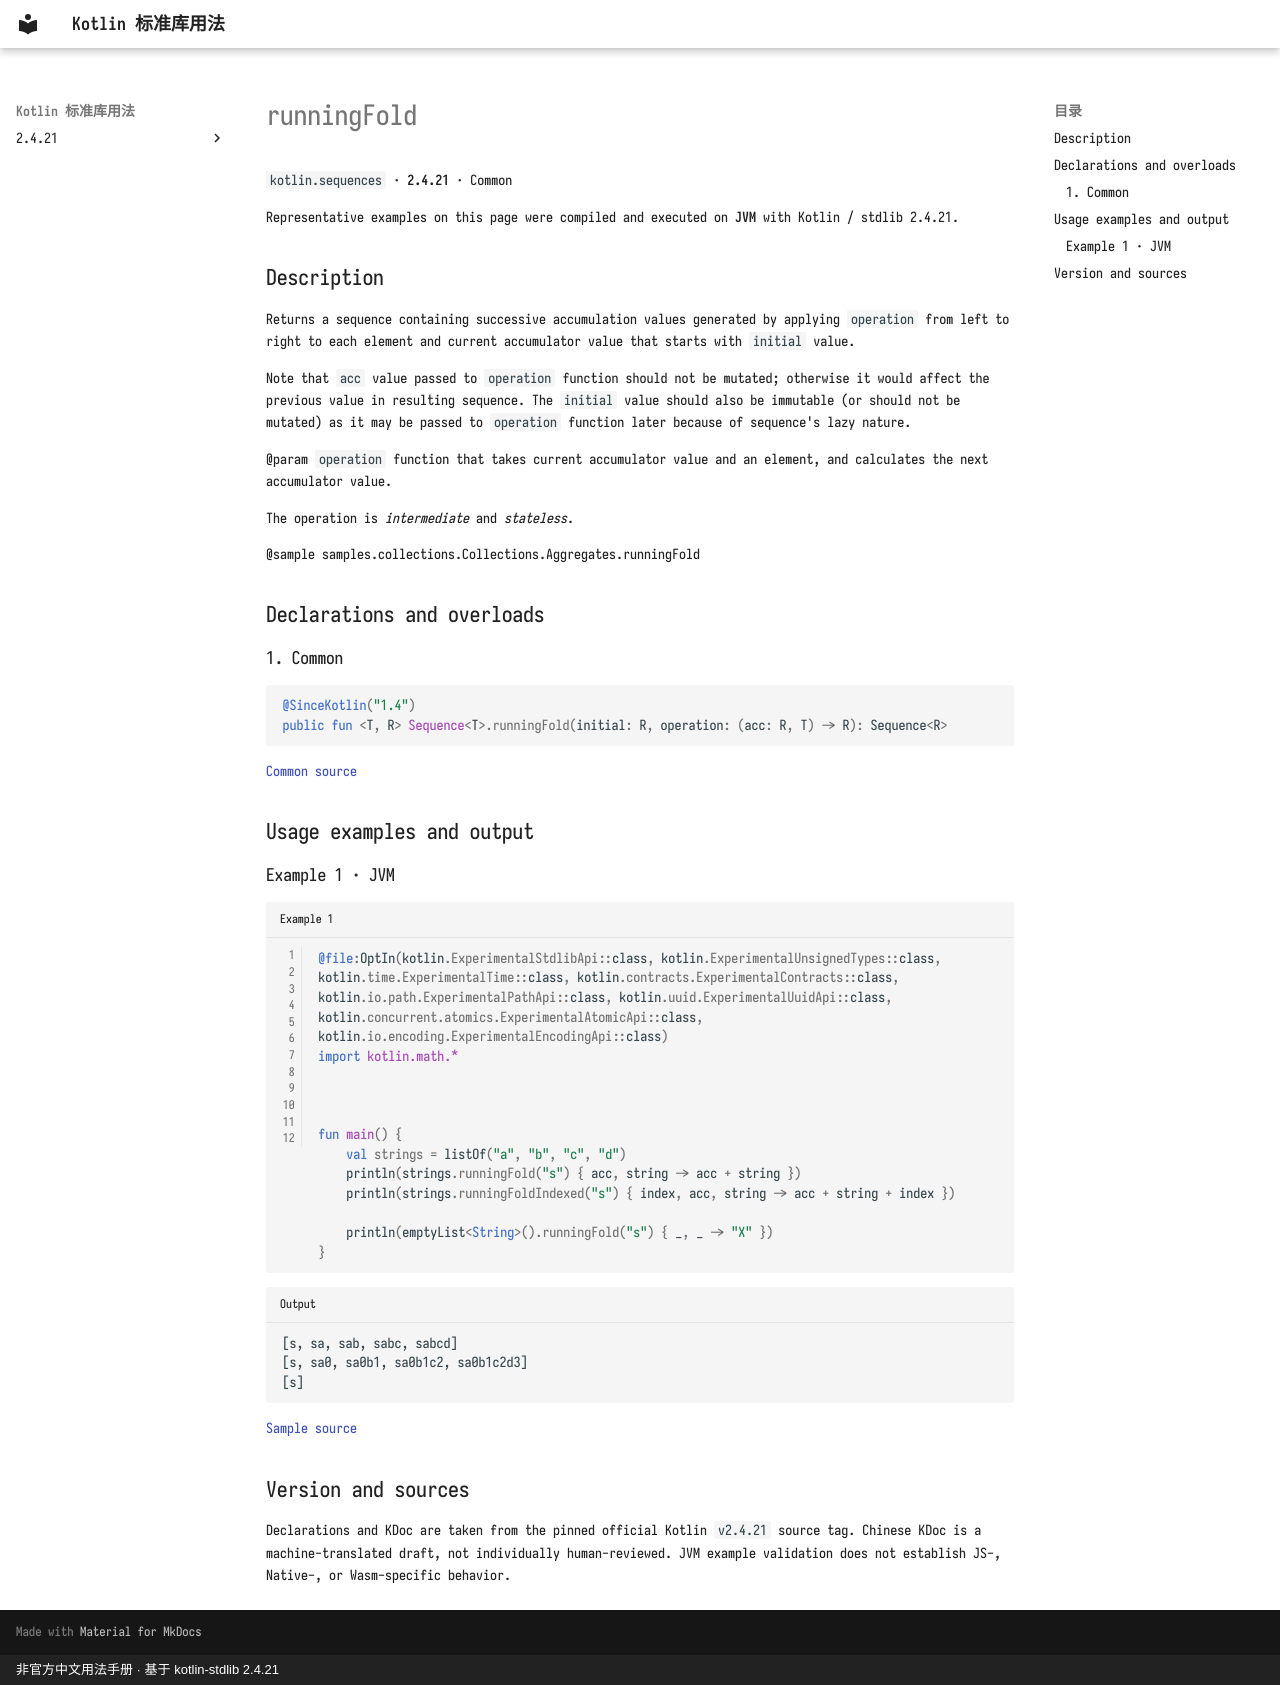

repository: oooooooko/kotlin-stdlib-docs · page: en/api/kotlin.sequences/runningfold--a8ae5385/index.html · generator: mkdocs · copyright: 非官方中文用法手册 · 基于 kotlin-stdlib 2.4.21

# runningFold

`kotlin.sequences` · **2.4.21** · Common

Representative examples on this page were compiled and executed on **JVM** with Kotlin / stdlib 2.4.21.

## Description

Returns a sequence containing successive accumulation values generated by applying `operation` from left to right
to each element and current accumulator value that starts with `initial` value.

Note that `acc` value passed to `operation` function should not be mutated;
otherwise it would affect the previous value in resulting sequence.
The `initial` value should also be immutable (or should not be mutated)
as it may be passed to `operation` function later because of sequence's lazy nature.

@param `operation` function that takes current accumulator value and an element, and calculates the next accumulator value.

The operation is _intermediate_ and _stateless_.

@sample samples.collections.Collections.Aggregates.runningFold

## Declarations and overloads

### 1. Common

```kotlin
@SinceKotlin("1.4")
public fun <T, R> Sequence<T>.runningFold(initial: R, operation: (acc: R, T) -> R): Sequence<R>
```

[Common source](https://github.com/JetBrains/kotlin/blob/v2.4.21/libraries/stdlib/common/src/generated/_Sequences.kt#L2728)

## Usage examples and output

### Example 1 · JVM

```kotlin title="Example 1" linenums="1"
@file:OptIn(kotlin.ExperimentalStdlibApi::class, kotlin.ExperimentalUnsignedTypes::class, kotlin.time.ExperimentalTime::class, kotlin.contracts.ExperimentalContracts::class, kotlin.io.path.ExperimentalPathApi::class, kotlin.uuid.ExperimentalUuidApi::class, kotlin.concurrent.atomics.ExperimentalAtomicApi::class, kotlin.io.encoding.ExperimentalEncodingApi::class)
import kotlin.math.*



fun main() {
    val strings = listOf("a", "b", "c", "d")
    println(strings.runningFold("s") { acc, string -> acc + string })
    println(strings.runningFoldIndexed("s") { index, acc, string -> acc + string + index })

    println(emptyList<String>().runningFold("s") { _, _ -> "X" })
}
```

```text title="Output"
[s, sa, sab, sabc, sabcd]
[s, sa0, sa0b1, sa0b1c2, sa0b1c2d3]
[s]
```

[Sample source](https://github.com/JetBrains/kotlin/blob/v2.4.21/libraries/stdlib/samples/test/samples/collections/collections.kt#L1282)

## Version and sources

Declarations and KDoc are taken from the pinned official Kotlin `v2.4.21` source tag. Chinese KDoc is a machine-translated draft, not individually human-reviewed. JVM example validation does not establish JS-, Native-, or Wasm-specific behavior.
